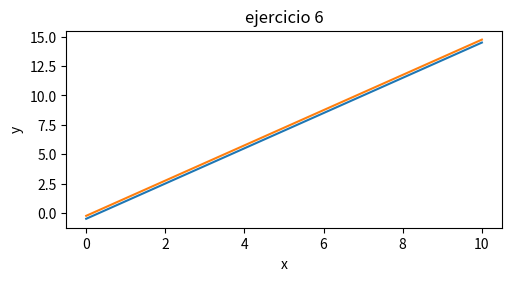

The script that saved this image:
#EJERCICIO 1
##suma de vectores en R3##
def sumavectores(v1, v2):
    v = []
    for i in v1:
        v.append(v1[i]+v2[i])
    return v

#print(sumavectores([1,1,1,1],[1,1,1,1]))

##resta de vectores en R3##
def restavectores(v1, v2):
    v = []
    for i in v1:
        v.append(v1[i]-v2[i])
    return v

#print(restavectores([1,1,1],[1,1,1]))

##multiplicacion de vectores en R3##
def multvectores(v1, v2):
    vr = 0
    for i in v1:
        vr = vr + v1[i]*v2[i]
    return vr

#print(multvectores([1,1,1],[2,2,2]))

def sumaarrays(a1, a2):
    A = []
    i = 0
    while (i < (len(a1))):
        j = 0
        aux = []
        while (j < (len(a1[i]))):
            aux.append(a1[i][j]+a2[i][j])
            j = j + 1
        
        A.append(aux)
        i = i + 1
    return A

#print(sumaarrays([[1,1,1],[1,1,1],[1,1,1]], [[2,2,2],[2,2,2],[2,2,2]]))

def arrxesc(a, n):
    A = []
    i = 0
    while (i < (len(a))):
        j = 0
        aux = []
        while (j < (len(a[i]))):
            aux.append(a[i][j] * n)
            j = j + 1
        
        A.append(aux)
        i = i + 1
    return A

#print(arrxesc([[1,1,1],[1,1,1],[1,1,1]], 2))

def arrxvec(a, v):
    A = []
    i = 0
    while (i<len(a)):
        j = 0
        aux = 0
        while (j < (len(a[i]))):
            aux = aux + (a[i][j] * v[i])
            j = j + 1
        A.append(aux)
        i = i + 1
    return A

#print(arrxvec([[1,1,1],[1,1,1],[1,1,1]], [1,1,1]))

def arrxarr(a1, a2):
    A = []
    i = 0
    while (i<len(a1)):
        j = 0
        suma = 0
        z = 0
        aux2 = []

        while (z<len(a1)):
            while (j < (len(a1[i]))):
                suma = suma + (a1[z][j] * a2[j][i])
                j = j + 1
            
            aux2.append(suma)
            z = z + 1
        
        A.append(aux2)
        i = i + 1
    return A

#print(arrxarr([[1,1,1],[1,1,1],[1,1,1]], [[1,1,1],[1,1,1],[1,1,1]]))


import matplotlib.pyplot as plt
import numpy as np

#x = np.linspace(0,10,20)

#fig, ax = plt.subplots(figsize=(5, 2.7), layout="constrained")
#ax.plot(x, x)
#ax.plot(x, 3-(1/2)*x)
#ax.plot(x, np.ones_like(x)*2)

#7
def graficador(b, v):
    x = np.linspace(0,10,20)
    fig, ax = plt.subplots(figsize=(5, 2.7), layout="constrained")

    ax.plot(x, (3/2)*x - b/2)
    ax.plot(x, (3/2)*x - v/4)

    plt.xlabel('x')
    plt.ylabel('y')
    plt.title('ejercicio 6')
    plt.show()

print(graficador(1, 1))

